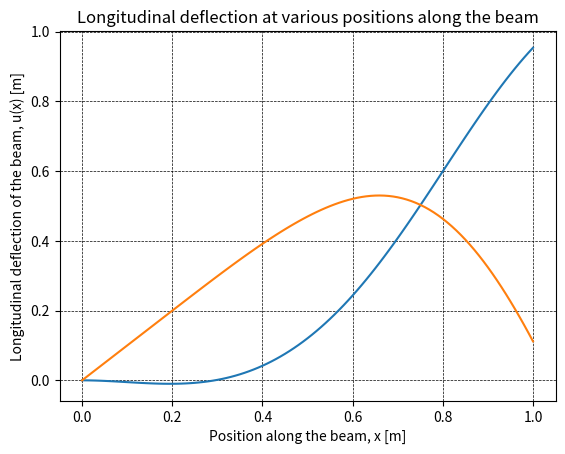
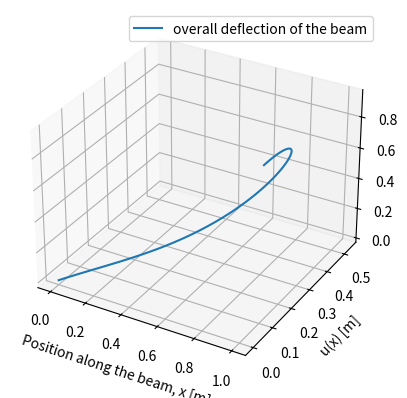

Here is the Python script that generated these plots, in order:
from numpy import cos, cosh, sin, sinh
import numpy as np
import matplotlib.pyplot as plt

import time
'''
TASK 15
'''
r1 = 1.87527632324985
r2 = 4.69409122046058
r3 = 7.855

q1 = 1.77748462
q2 = -0.84753308
q3 = -0.01671216

#r1 and q1 derived in previous task
def phi(x, r):
    return sin(r*x) + sinh(r*x) + ((cos(r) + cosh(r))/(sin(r) + sinh(r)))*(cos(r*x)-cosh(r*x))

def psi(s, qi, qj, qk, ri, rj, rk):
    return qi*phi(s, ri) + qj*phi(s,rj) + qk*phi(s,rk)

def trans_trapezoid(b=1, n=100):
    a=0
    const = (b-a)/n
    dx = const/2

    total = sin(psi(a,q1, q2, q3, r1, r2, r3)) + sin(psi(b,q1, q2, q3, r1, r2, r3))

    for i in range(1, n):
        total += 2*sin(psi(a+i*dx, q1, q2, q3, r1, r2, r3))

    return const*total

def long_trapezoid(b=1, n=100):
    a=0
    const = (b-a)/n
    dx = const/2

    total = cos(psi(a, q1, q2, q3, r1, r2, r3)) + cos(psi(b, q1, q2, q3, r1, r2, r3))

    for i in range(1, n):
        total += 2*cos(psi(a+i*dx, q1, q2, q3, r1, r2, r3))

    return const*total

xs = np.arange(0, 1.01, 0.01)   #101 data points
trans_deflection = []
long_deflection = []

for x in xs:
    trans_deflection.append(trans_trapezoid(x))
    long_deflection.append(long_trapezoid(x) - x)

plt.plot(xs, np.array(trans_deflection))
plt.xlabel("Position along the beam, x [m]")
plt.ylabel("Transverse deflection of the beam, w(x) [m]")
plt.grid(color='k', linestyle='--', linewidth=0.5)
plt.title("Transverse deflection at various positions along the beam")
plt.show()

plt.plot(xs, np.array(long_deflection))
plt.xlabel("Position along the beam, x [m]")
plt.ylabel("Longitudinal deflection of the beam, u(x) [m]")
plt.grid(color='k', linestyle='--', linewidth=0.5)
plt.title("Longitudinal deflection at various positions along the beam")
plt.show()

ax = plt.figure().add_subplot(projection='3d')
ax.plot(xs, long_deflection, trans_deflection, label="overall deflection of the beam")
ax.set_xlabel("Position along the beam, x [m]")
ax.set_zlabel("w(x) [m]")
ax.set_ylabel("u(x) [m]")
ax.legend()
plt.show()